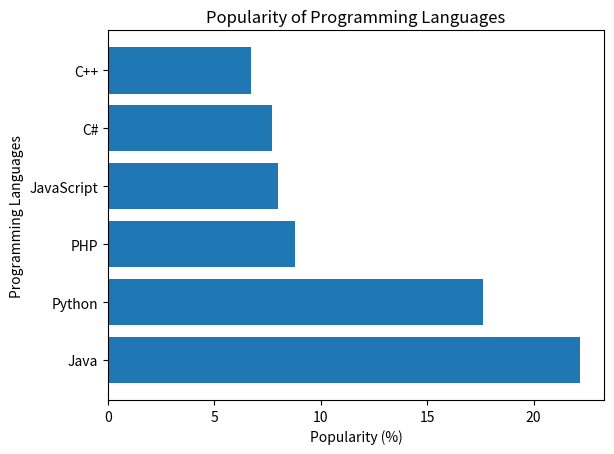

This chart was generated by the following Python code:
import matplotlib.pyplot as plt

languages = ['Java', 'Python', 'PHP', 'JavaScript', 'C#', 'C++']
popularity = [22.2, 17.6, 8.8, 8.0, 7.7, 6.7]

plt.barh(languages, popularity)
plt.xlabel('Popularity (%)')
plt.ylabel('Programming Languages')
plt.title('Popularity of Programming Languages')
plt.show()
